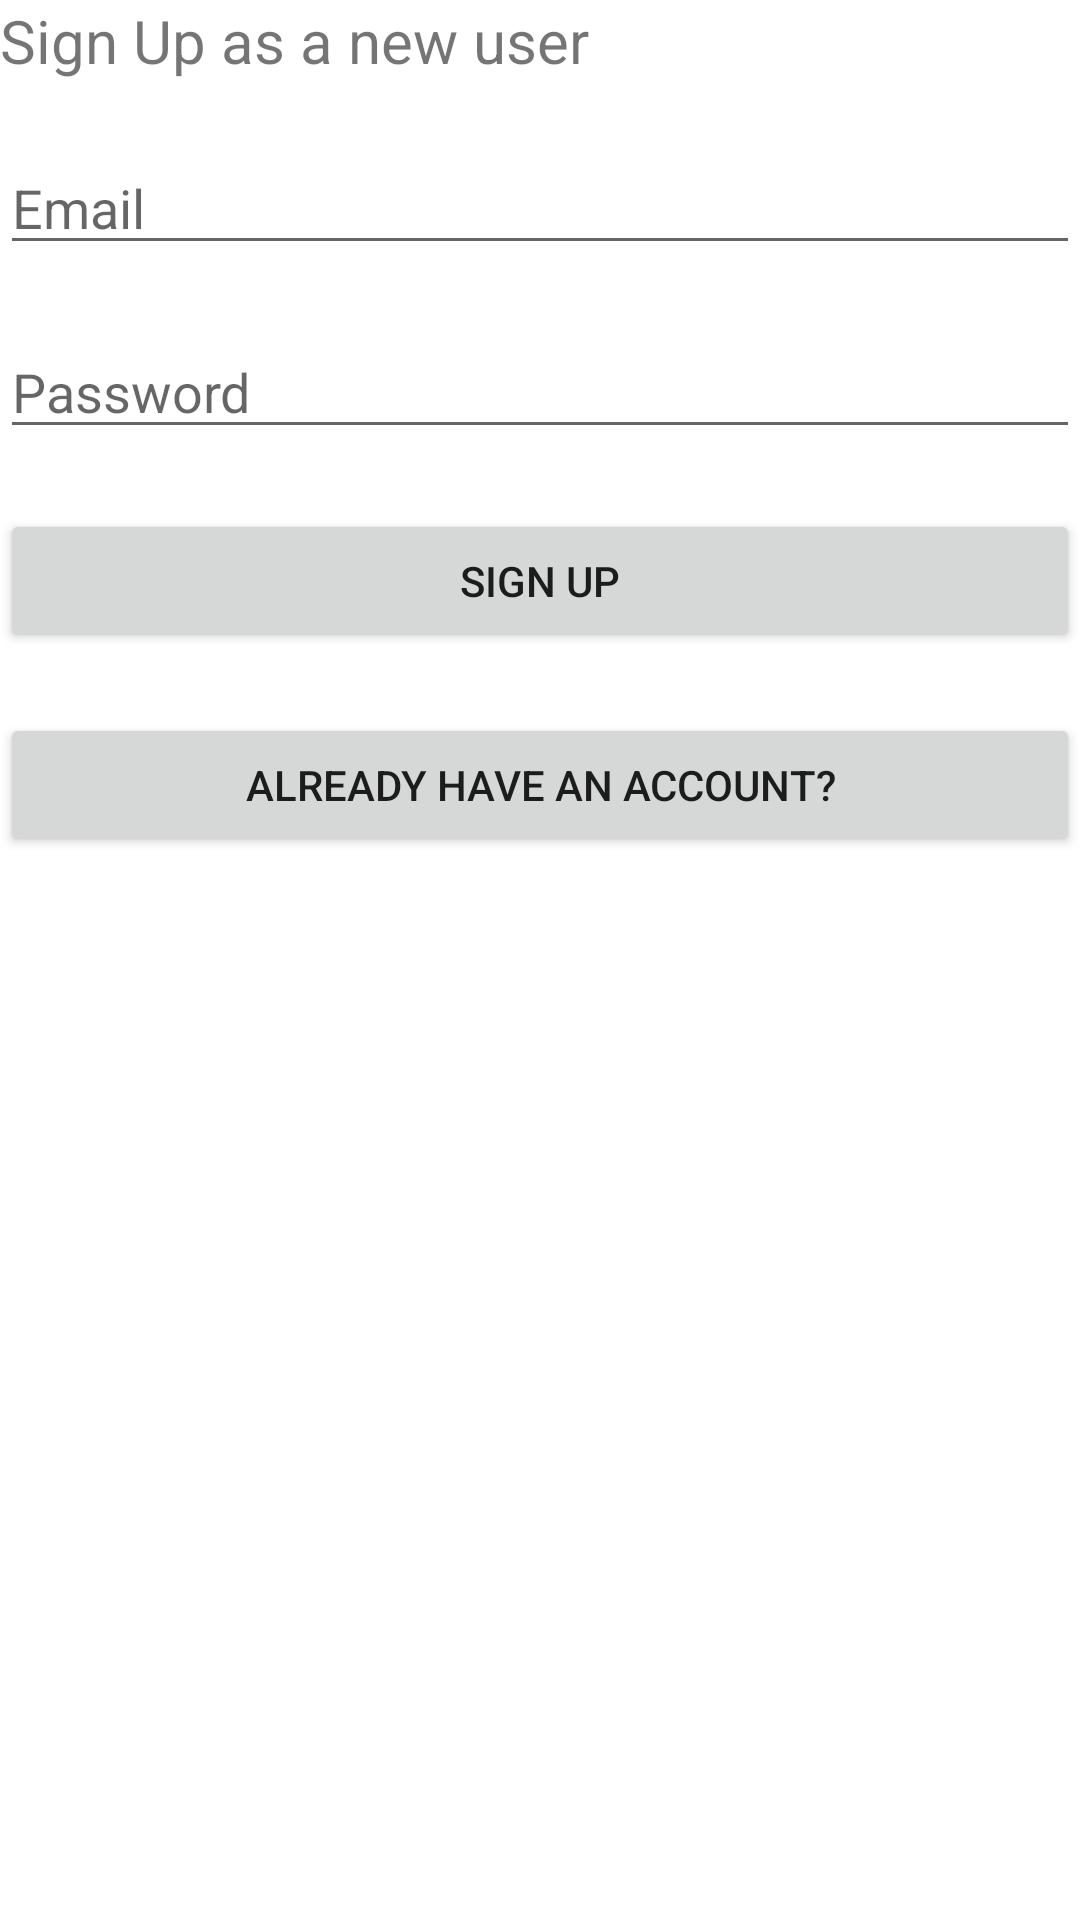

Android layout source for this screen:
<!-- AndroidManifest.xml: application theme Theme.Smartboxapp -->
<!-- res/layout/activity_register.xml -->
<?xml version="1.0" encoding="utf-8"?>
<RelativeLayout xmlns:android="http://schemas.android.com/apk/res/android"
    xmlns:app="http://schemas.android.com/apk/res-auto"
    xmlns:tools="http://schemas.android.com/tools"
    android:layout_width="match_parent"
    android:layout_height="match_parent"
    tools:context=".RegisterActivity"
    android:layout_margin="10dp">

    <TextView
        android:id="@+id/txt_signup"
        android:layout_width="match_parent"
        android:layout_height="wrap_content"
        android:text="Sign Up as a new user"
        android:textSize="20dp"
        android:layout_marginBottom="20dp"
        />

    <EditText
        android:id="@+id/signup_email"
        android:layout_width="match_parent"
        android:layout_height="wrap_content"
        android:hint="Email"
        android:layout_below="@id/txt_signup"
        android:layout_marginBottom="20dp"
        />

    <EditText
        android:id="@+id/signup_pass"
        android:layout_width="match_parent"
        android:layout_height="wrap_content"
        android:hint="Password"
        android:layout_below="@id/signup_email"
        android:layout_marginBottom="20dp"
        android:inputType="textPassword"
        />

    <Button
        android:id="@+id/btnsignup"
        android:layout_width="match_parent"
        android:layout_height="wrap_content"
        android:layout_below="@id/signup_pass"
        android:layout_marginBottom="20dp"
        android:text="Sign Up" />

    <Button
        android:id="@+id/btnlogin"
        android:layout_width="match_parent"
        android:layout_height="wrap_content"
        android:layout_below="@+id/btnsignup"
        android:text="Already have an account?"
        android:layout_marginBottom="20dp"
        />

</RelativeLayout>
<!-- resources referenced by this layout -->
<resources>
  <style name="Theme.Smartboxapp" parent="Theme.MaterialComponents.DayNight.DarkActionBar">
          
          <item name="colorPrimary">@color/purple_500</item>
          <item name="colorPrimaryVariant">@color/purple_700</item>
          <item name="colorOnPrimary">@color/white</item>
          
          <item name="colorSecondary">@color/teal_200</item>
          <item name="colorSecondaryVariant">@color/teal_700</item>
          <item name="colorOnSecondary">@color/black</item>
          
          <item name="android:statusBarColor" tools:targetApi="l">?attr/colorPrimaryVariant</item>
          
      </style>
  <!-- not gathered from this repository: default colours our renderer supplied (Android Studio template values) -->
  <color name="purple_500">#FF6200EE</color>
  <color name="purple_700">#FF3700B3</color>
  <color name="teal_200">#FF03DAC5</color>
  <color name="teal_700">#FF018786</color>
  <color name="black">#FF000000</color>
  <color name="white">#FFFFFFFF</color>
</resources>
